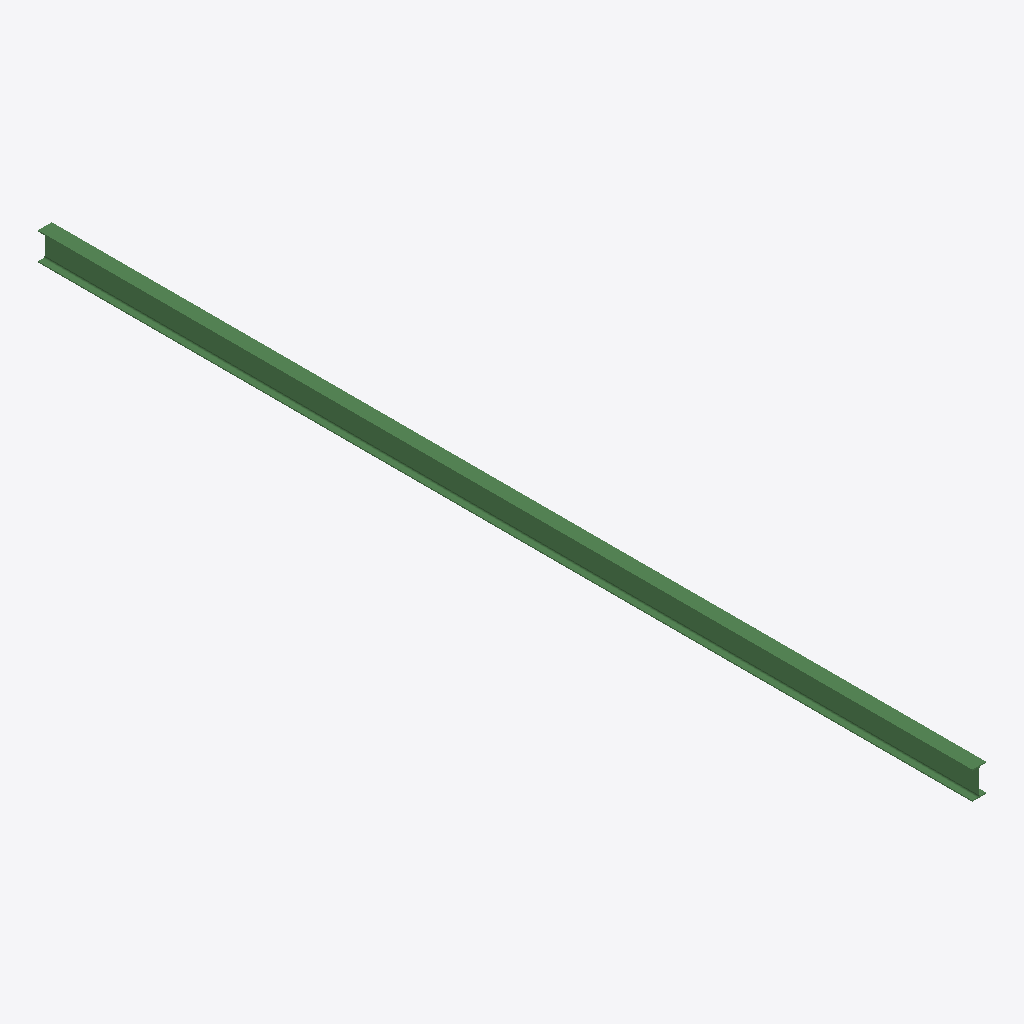
Isometric view of an IFC building model (IFC-SPF (STEP), schema IFC2X3, length unit millimetre), seen from the south-west, elements coloured by IFC class: 1 beam (green).
Extent 0.1 m × 9.1 m × 0.3 m (x, y, z). Storeys (1): Undefined at 0.00 m. Elements (1): 1 IfcBeam.

HEADER;
FILE_DESCRIPTION(('ViewDefinition[AISC_Steel_Detailing]','Option [BaseQuantities:Off]','Option [GridExport:On]','Option [Assemblies:Off]','Option [Bolts:On]','Option [Rebars:On]','Option [PourObjects:Off]','Option [Welds:On]','Option [SurfaceTreatments:On]','Option [LocationBy:0]','Option [ViewColors:Off]','Option [SectionedSpine:Off]','[2 more]'),'2;1');
FILE_NAME('b_533_Qty_17.ifc','2026-05-16T11:52:47',('GIOVANNIPC\\gcorrea'),('Structural Designer'),'IFC Database version: Work','Tekla Structures 2020 Service Pack 5, IFC Export','');
FILE_SCHEMA(('IFC2X3'));
ENDSEC;
DATA;
#37=IFCPROJECT('2G7ZFDNE16yBDU14FA92Me',#5,'Proyecto',$,$,$,$,(#11),#36);
#39=IFCSITE('2xvEzEinjBTea80yOTcujY',#5,'Obra',$,$,#38,$,$,.ELEMENT.,$,$,$,$,$);
#41=IFCBUILDING('38sdyDz3r30P_TIWw1$f7I',#5,'Undefined',$,$,#40,$,$,.ELEMENT.,$,$,$);
#43=IFCBUILDINGSTOREY('29hdEUCErFze9E_VIAceOd',#5,'Undefined',$,$,#42,$,$,.ELEMENT.,0.0);
#59=IFCBEAM('2PQrI6Yk915QJ5bCMrV7jb',#44,'BEAM','IPE270','IPE270',#47,#58,'ID996b5486-8ae2-4115-a4c5-94c5b57c7b65');
ENDSEC;
